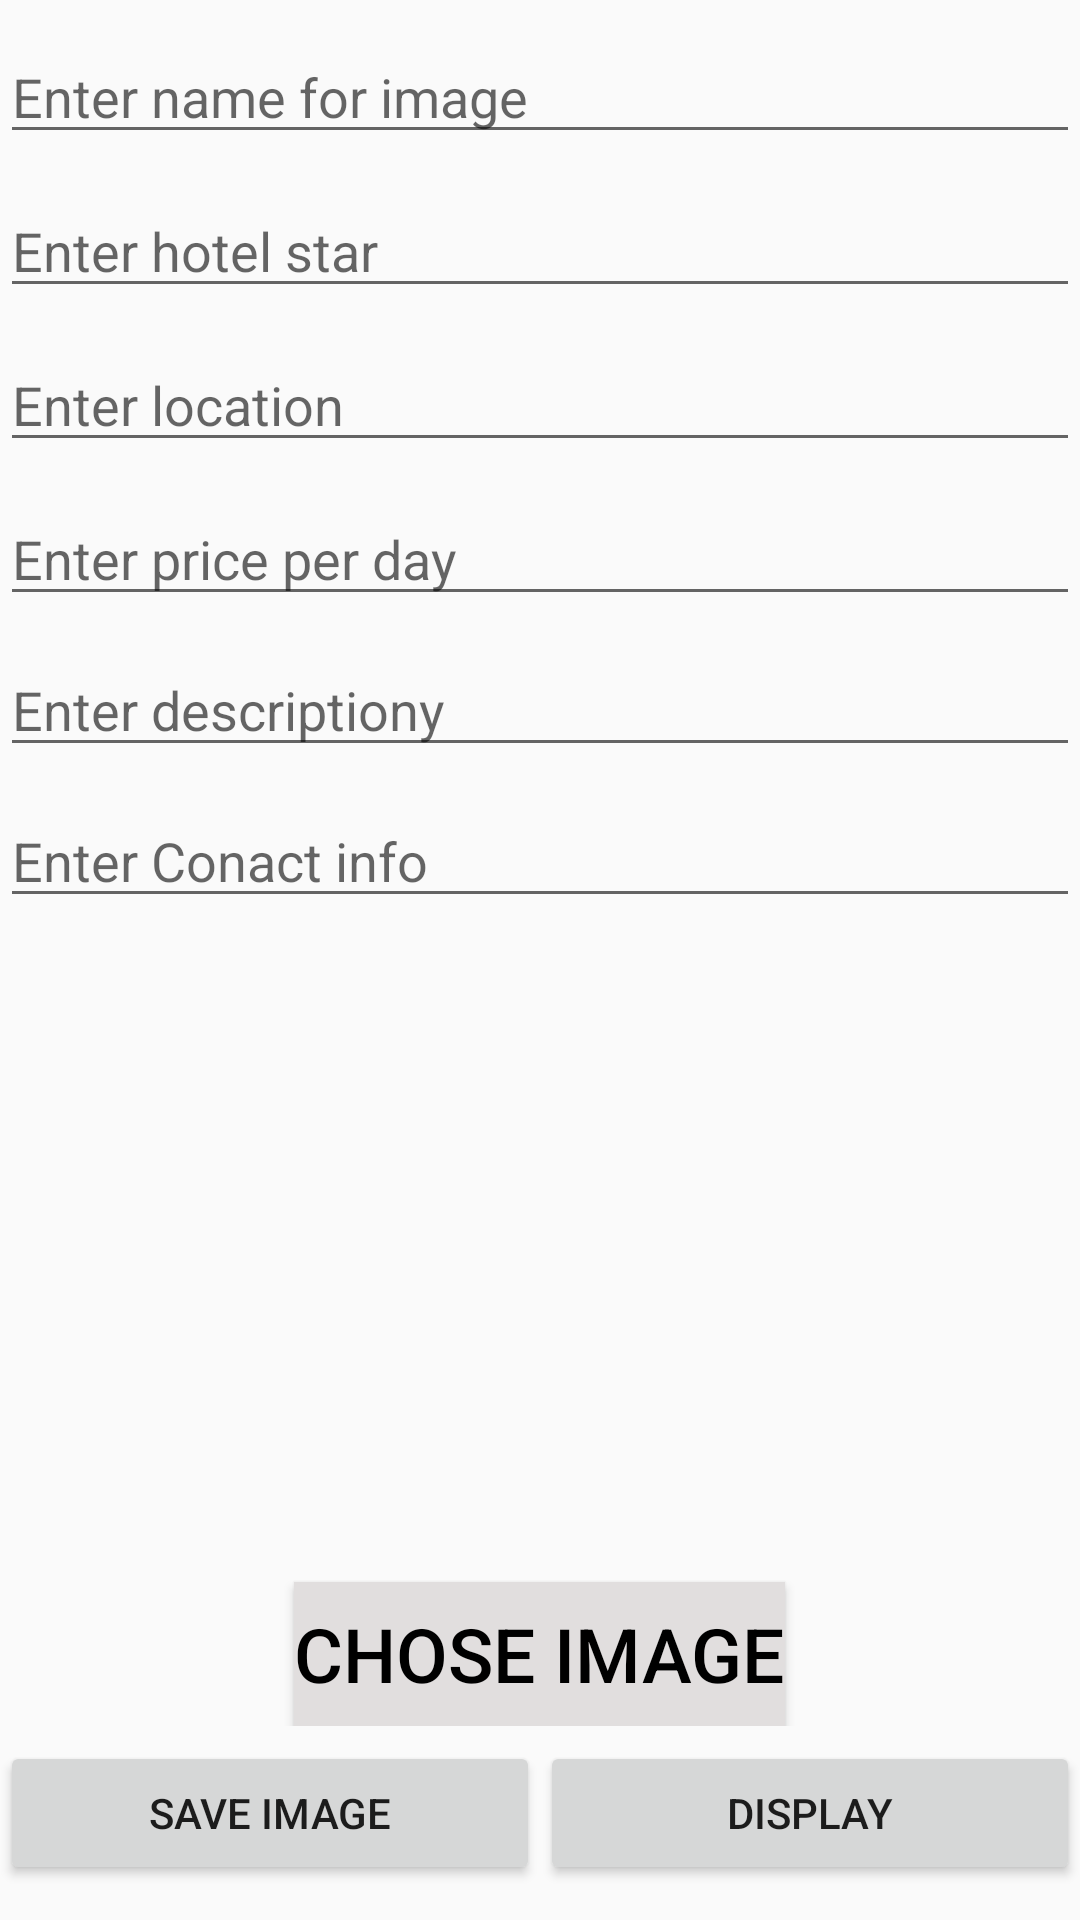

Android layout source for this screen:
<!-- AndroidManifest.xml: application theme Theme.TravelBD -->
<!-- res/layout/discount_hotel_entry.xml -->
<?xml version="1.0" encoding="utf-8"?>
<LinearLayout xmlns:android="http://schemas.android.com/apk/res/android"
    xmlns:app="http://schemas.android.com/apk/res-auto"
    xmlns:tools="http://schemas.android.com/tools"
    android:layout_width="match_parent"
    android:layout_height="match_parent"
    tools:context=".Hotels"
    android:orientation="vertical">
    <RelativeLayout
        android:layout_width="match_parent"
        android:layout_height="0dp"
        android:layout_weight="5">

        <EditText
            android:layout_width="match_parent"
            android:layout_height="wrap_content"
            android:layout_marginTop="10dp"
            android:hint="Enter name for image"
            android:id="@+id/editText_image_btn"
            android:layout_weight="0.25" />
        <EditText
            android:layout_width="match_parent"
            android:layout_height="wrap_content"
            android:layout_marginTop="10dp"
            android:hint="Enter hotel star"
            android:id="@+id/edittex_hotel_star"
            android:layout_below="@+id/editText_image_btn"
            android:layout_weight="0.25"
            />

        <EditText
            android:layout_width="match_parent"
            android:layout_height="wrap_content"
            android:layout_marginTop="10dp"
            android:hint="Enter location"
            android:id="@+id/edittex_loaction"
            android:layout_below="@+id/edittex_hotel_star"
            android:layout_weight="0.25"
            />
        <EditText
            android:layout_width="match_parent"
            android:layout_height="wrap_content"
            android:layout_marginTop="10dp"
            android:hint="Enter price per day"
            android:id="@+id/edittex_pricehotel"
            android:layout_below="@+id/edittex_loaction"
            android:layout_weight="0.25"
            />

        <EditText
            android:id="@+id/edittex_des_hotel"
            android:layout_width="match_parent"
            android:layout_height="wrap_content"
            android:layout_below="@+id/edittex_pricehotel"
            android:layout_marginTop="9dp"
            android:layout_weight="0.25"
            android:hint="Enter descriptiony" />
        <EditText
            android:id="@+id/edittex_contact_hotel"
            android:layout_width="match_parent"
            android:layout_height="wrap_content"
            android:layout_below="@+id/edittex_des_hotel"
            android:layout_marginTop="9dp"
            android:layout_weight="0.25"
            android:hint="Enter Conact info" />

        <ImageView
            android:layout_width="match_parent"
            android:layout_height="match_parent"
            android:layout_marginTop="10dp"
            android:id="@+id/image_ide"
            android:layout_below="@+id/edittex_contact_hotel"
            android:layout_weight="2" />

        <Button
            android:id="@+id/select_img"
            android:layout_width="wrap_content"
            android:layout_height="wrap_content"
            android:layout_alignParentBottom="true"
            android:layout_centerInParent="true"
            android:background="#E1DEDE"
            android:gravity="center"
            android:text="Chose Image"
            android:textColor="@color/black"
            android:textSize="25sp" />
    </RelativeLayout>






    <ProgressBar
        android:layout_width="wrap_content"
        android:layout_height="wrap_content"
        android:layout_weight="0.16"
        android:layout_gravity="center"
        android:id="@+id/progreess_id"
        android:visibility="gone"
        />

    <LinearLayout
        android:layout_weight="0.1"
        android:layout_width="match_parent"
        android:layout_height="wrap_content">

        <Button
            android:layout_width="match_parent"
            android:layout_height="wrap_content"
            android:layout_marginTop="5dp"
            android:layout_weight="0.17"
            android:id="@+id/save_btn_idd"
            android:text="Save Image"
            />
        <Button
            android:layout_width="match_parent"
            android:layout_height="wrap_content"
            android:layout_marginTop="5dp"
            android:layout_weight="0.17"
            android:id="@+id/display_btn_idd"
            android:text="Display"
            />
    </LinearLayout>



</LinearLayout>
<!-- resources referenced by this layout -->
<resources>
  <style name="Theme.TravelBD" parent="Theme.AppCompat.Light.NoActionBar">
          
          <item name="colorPrimary">#7DD6FF</item>
          <item name="colorPrimaryVariant">@color/purple_700</item>
          <item name="colorOnPrimary">@color/black</item>
          
          <item name="colorSecondary">@color/teal_200</item>
          <item name="colorSecondaryVariant">@color/teal_700</item>
          <item name="colorOnSecondary">@color/black</item>
          
          <item name="android:statusBarColor" tools:targetApi="l">?attr/colorPrimaryVariant</item>
          
      </style>
  <!-- not gathered from this repository: default colours our renderer supplied (Android Studio template values) -->
  <color name="purple_700">#FF3700B3</color>
  <color name="teal_200">#FF03DAC5</color>
  <color name="teal_700">#FF018786</color>
  <color name="black">#FF000000</color>
</resources>
